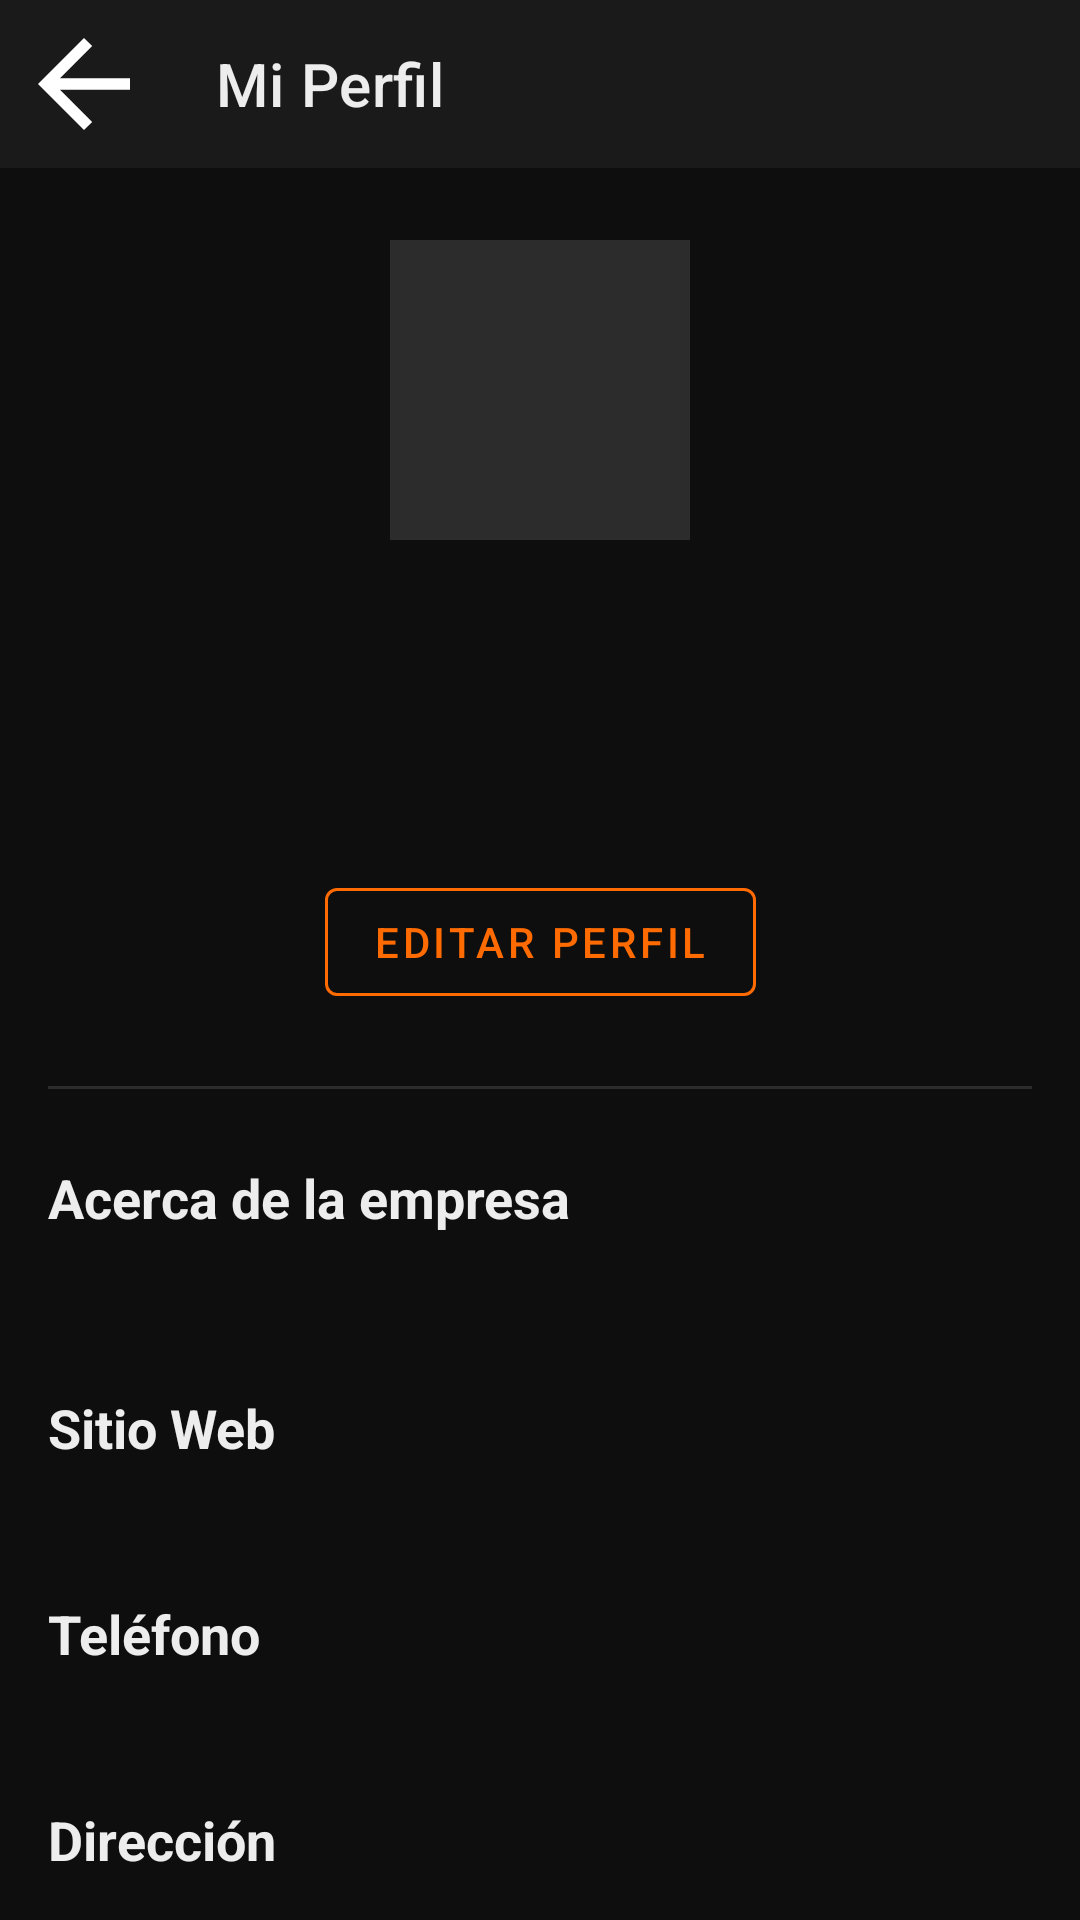

The Android layout XML behind this screen, and the referenced resources:
<!-- AndroidManifest.xml: application theme Theme.Hirelance -->
<!-- res/layout/activity_mi_perfil_contratista.xml -->
<?xml version="1.0" encoding="utf-8"?>
<androidx.constraintlayout.widget.ConstraintLayout xmlns:android="http://schemas.android.com/apk/res/android"
    xmlns:app="http://schemas.android.com/apk/res-auto"
    xmlns:tools="http://schemas.android.com/tools"
    android:layout_width="match_parent"
    android:layout_height="match_parent"
    android:background="@color/hl_fondo_principal"
    tools:context=".controlador.MiPerfilContratistaActivity">

    <com.google.android.material.appbar.AppBarLayout
        android:id="@+id/appBarLayout"
        android:layout_width="match_parent"
        android:layout_height="wrap_content"
        app:layout_constraintTop_toTopOf="parent">
        <com.google.android.material.appbar.MaterialToolbar
            android:id="@+id/toolbarMiPerfilContratista"
            android:layout_width="match_parent"
            android:layout_height="?attr/actionBarSize"
            android:background="@color/hl_fondo_tarjeta"
            app:navigationIcon="@drawable/ic_arrow_back"
            app:title="Mi Perfil"
            app:titleTextColor="@color/hl_texto_principal" />
    </com.google.android.material.appbar.AppBarLayout>

    <ProgressBar
        android:id="@+id/progressBarPerfilContratista"
        android:layout_width="wrap_content"
        android:layout_height="wrap_content"
        android:indeterminateTint="@color/hl_acento_naranja"
        android:visibility="gone"
        app:layout_constraintBottom_toBottomOf="parent"
        app:layout_constraintEnd_toEndOf="parent"
        app:layout_constraintStart_toStartOf="parent"
        app:layout_constraintTop_toBottomOf="@+id/appBarLayout"
        tools:visibility="visible" />

    <androidx.core.widget.NestedScrollView
        android:layout_width="0dp"
        android:layout_height="0dp"
        app:layout_constraintBottom_toBottomOf="parent"
        app:layout_constraintEnd_toEndOf="parent"
        app:layout_constraintStart_toStartOf="parent"
        app:layout_constraintTop_toBottomOf="@+id/appBarLayout">

        <androidx.constraintlayout.widget.ConstraintLayout
            android:layout_width="match_parent"
            android:layout_height="wrap_content"
            android:paddingBottom="32dp">

            <ImageView
                android:id="@+id/imgLogoEmpresa"
                android:layout_width="100dp"
                android:layout_height="100dp"
                android:layout_marginTop="24dp"
                android:background="@color/hl_borde"
                android:scaleType="centerCrop"
                app:layout_constraintEnd_toEndOf="parent"
                app:layout_constraintStart_toStartOf="parent"
                app:layout_constraintTop_toTopOf="parent"
                tools:src="@tools:sample/avatars" />

            <TextView
                android:id="@+id/textNombreEmpresa"
                android:layout_width="wrap_content"
                android:layout_height="wrap_content"
                android:layout_marginTop="16dp"
                android:textColor="@color/hl_texto_principal"
                android:textSize="22sp"
                android:textStyle="bold"
                app:layout_constraintEnd_toEndOf="parent"
                app:layout_constraintStart_toStartOf="parent"
                app:layout_constraintTop_toBottomOf="@+id/imgLogoEmpresa"
                tools:text="Boutique La Moda" />

            <TextView
                android:id="@+id/textNombreContratista"
                android:layout_width="wrap_content"
                android:layout_height="wrap_content"
                android:layout_marginTop="4dp"
                android:textColor="@color/hl_texto_secundario"
                android:textSize="16sp"
                app:layout_constraintEnd_toEndOf="parent"
                app:layout_constraintStart_toStartOf="parent"
                app:layout_constraintTop_toBottomOf="@+id/textNombreEmpresa"
                tools:text="Carlos López" />

            <TextView
                android:id="@+id/textCorreoContratista"
                android:layout_width="wrap_content"
                android:layout_height="wrap_content"
                android:layout_marginTop="4dp"
                android:textColor="@color/hl_texto_secundario"
                android:textSize="14sp"
                app:layout_constraintEnd_toEndOf="parent"
                app:layout_constraintStart_toStartOf="parent"
                app:layout_constraintTop_toBottomOf="@+id/textNombreContratista"
                tools:text="carlos.lopez@email.com" />

            <com.google.android.material.button.MaterialButton
                android:id="@+id/btnEditarPerfilContratista"
                style="@style/Widget.MaterialComponents.Button.OutlinedButton"
                android:layout_width="wrap_content"
                android:layout_height="wrap_content"
                android:layout_marginTop="16dp"
                android:text="Editar Perfil"
                android:textColor="@color/hl_acento_naranja"
                app:layout_constraintEnd_toEndOf="parent"
                app:layout_constraintStart_toStartOf="parent"
                app:layout_constraintTop_toBottomOf="@+id/textCorreoContratista"
                app:strokeColor="@color/hl_acento_naranja" />

            <View
                android:id="@+id/divider"
                android:layout_width="0dp"
                android:layout_height="1dp"
                android:layout_marginHorizontal="16dp"
                android:layout_marginTop="24dp"
                android:background="@color/hl_borde"
                app:layout_constraintEnd_toEndOf="parent"
                app:layout_constraintStart_toStartOf="parent"
                app:layout_constraintTop_toBottomOf="@+id/btnEditarPerfilContratista" />

            <TextView
                android:id="@+id/labelAcercaDe"
                android:layout_width="wrap_content"
                android:layout_height="wrap_content"
                android:layout_marginStart="16dp"
                android:layout_marginTop="24dp"
                android:text="Acerca de la empresa"
                android:textColor="@color/hl_texto_principal"
                android:textSize="18sp"
                android:textStyle="bold"
                app:layout_constraintStart_toStartOf="parent"
                app:layout_constraintTop_toBottomOf="@+id/divider" />

            <TextView
                android:id="@+id/textDescripcionEmpresa"
                android:layout_width="0dp"
                android:layout_height="wrap_content"
                android:layout_marginHorizontal="16dp"
                android:layout_marginTop="8dp"
                android:lineSpacingMultiplier="1.2"
                android:textColor="@color/hl_texto_secundario"
                android:textSize="15sp"
                app:layout_constraintEnd_toEndOf="parent"
                app:layout_constraintStart_toStartOf="parent"
                app:layout_constraintTop_toBottomOf="@+id/labelAcercaDe"
                tools:text="Empresa dedicada al desarrollo de software..." />

            <TextView
                android:id="@+id/labelSitioWeb"
                android:layout_width="wrap_content"
                android:layout_height="wrap_content"
                android:layout_marginStart="16dp"
                android:layout_marginTop="24dp"
                android:text="Sitio Web"
                android:textColor="@color/hl_texto_principal"
                android:textSize="18sp"
                android:textStyle="bold"
                app:layout_constraintStart_toStartOf="parent"
                app:layout_constraintTop_toBottomOf="@+id/textDescripcionEmpresa" />

            <TextView
                android:id="@+id/textSitioWeb"
                android:layout_width="0dp"
                android:layout_height="wrap_content"
                android:layout_marginHorizontal="16dp"
                android:layout_marginTop="8dp"
                android:textColor="@color/hl_acento_naranja"
                android:autoLink="web"
                android:linksClickable="true"
                android:textColorLink="@color/hl_acento_naranja"
                android:textSize="15sp"
                app:layout_constraintEnd_toEndOf="parent"
                app:layout_constraintStart_toStartOf="parent"
                app:layout_constraintTop_toBottomOf="@+id/labelSitioWeb"
                tools:text="https://techsolutions.com" />

            <TextView
                android:id="@+id/labelTelefono"
                android:layout_width="wrap_content"
                android:layout_height="wrap_content"
                android:layout_marginStart="16dp"
                android:layout_marginTop="16dp"
                android:text="Teléfono"
                android:textColor="@color/hl_texto_principal"
                android:textSize="18sp"
                android:textStyle="bold"
                app:layout_constraintStart_toStartOf="parent"
                app:layout_constraintTop_toBottomOf="@+id/textSitioWeb" />

            <TextView
                android:id="@+id/textTelefono"
                android:layout_width="0dp"
                android:layout_height="wrap_content"
                android:layout_marginHorizontal="16dp"
                android:layout_marginTop="8dp"
                android:textColor="@color/hl_texto_secundario"
                android:textSize="15sp"
                app:layout_constraintEnd_toEndOf="parent"
                app:layout_constraintStart_toStartOf="parent"
                app:layout_constraintTop_toBottomOf="@+id/labelTelefono"
                tools:text="3456-7890" />

            <TextView
                android:id="@+id/labelDireccion"
                android:layout_width="wrap_content"
                android:layout_height="wrap_content"
                android:layout_marginStart="16dp"
                android:layout_marginTop="16dp"
                android:text="Dirección"
                android:textColor="@color/hl_texto_principal"
                android:textSize="18sp"
                android:textStyle="bold"
                app:layout_constraintStart_toStartOf="parent"
                app:layout_constraintTop_toBottomOf="@+id/textTelefono" />

            <TextView
                android:id="@+id/textDireccion"
                android:layout_width="0dp"
                android:layout_height="wrap_content"
                android:layout_marginHorizontal="16dp"
                android:layout_marginTop="8dp"
                android:textColor="@color/hl_texto_secundario"
                android:textSize="15sp"
                app:layout_constraintEnd_toEndOf="parent"
                app:layout_constraintStart_toStartOf="parent"
                app:layout_constraintTop_toBottomOf="@+id/labelDireccion"
                tools:text="San Salvador" />

        </androidx.constraintlayout.widget.ConstraintLayout>
    </androidx.core.widget.NestedScrollView>

</androidx.constraintlayout.widget.ConstraintLayout>
<!-- resources referenced by this layout -->
<resources>
  <color name="hl_acento_naranja">#FF6B00</color>
  <color name="hl_borde">#2C2C2C</color>
  <color name="hl_fondo_principal">#0E0E0E</color>
  <color name="hl_fondo_tarjeta">#1A1A1A</color>
  <color name="hl_texto_principal">#EDEDED</color>
  <color name="hl_texto_secundario">#B3B3B3</color>
  <!-- drawable ic_arrow_back (drawable) -->
  <vector xmlns:android="http://schemas.android.com/apk/res/android" android:autoMirrored="true" android:height="46dp" android:tint="#FFFFFF" android:viewportHeight="960" android:viewportWidth="960" android:width="46dp">
        
      <path android:fillColor="@android:color/white" android:pathData="M313,520L537,744L480,800L160,480L480,160L537,216L313,440L800,440L800,520L313,520Z"/>
      
  </vector>
  <style name="Theme.Hirelance" parent="Theme.MaterialComponents.DayNight.DarkActionBar">
          
          <item name="colorPrimary">@color/purple_500</item>
          <item name="colorPrimaryVariant">@color/purple_700</item>
          <item name="colorOnPrimary">@color/white</item>
          
          <item name="colorSecondary">@color/teal_200</item>
          <item name="colorSecondaryVariant">@color/teal_700</item>
          <item name="colorOnSecondary">@color/black</item>
          
          <item name="android:statusBarColor">?attr/colorPrimaryVariant</item>
          
      </style>
  <color name="white">#FFFFFFFF</color>
  <color name="black">#FF000000</color>
  <!-- not gathered from this repository: default colours our renderer supplied (Android Studio template values) -->
  <color name="purple_500">#FF6200EE</color>
  <color name="purple_700">#FF3700B3</color>
  <color name="teal_200">#FF03DAC5</color>
  <color name="teal_700">#FF018786</color>
</resources>
